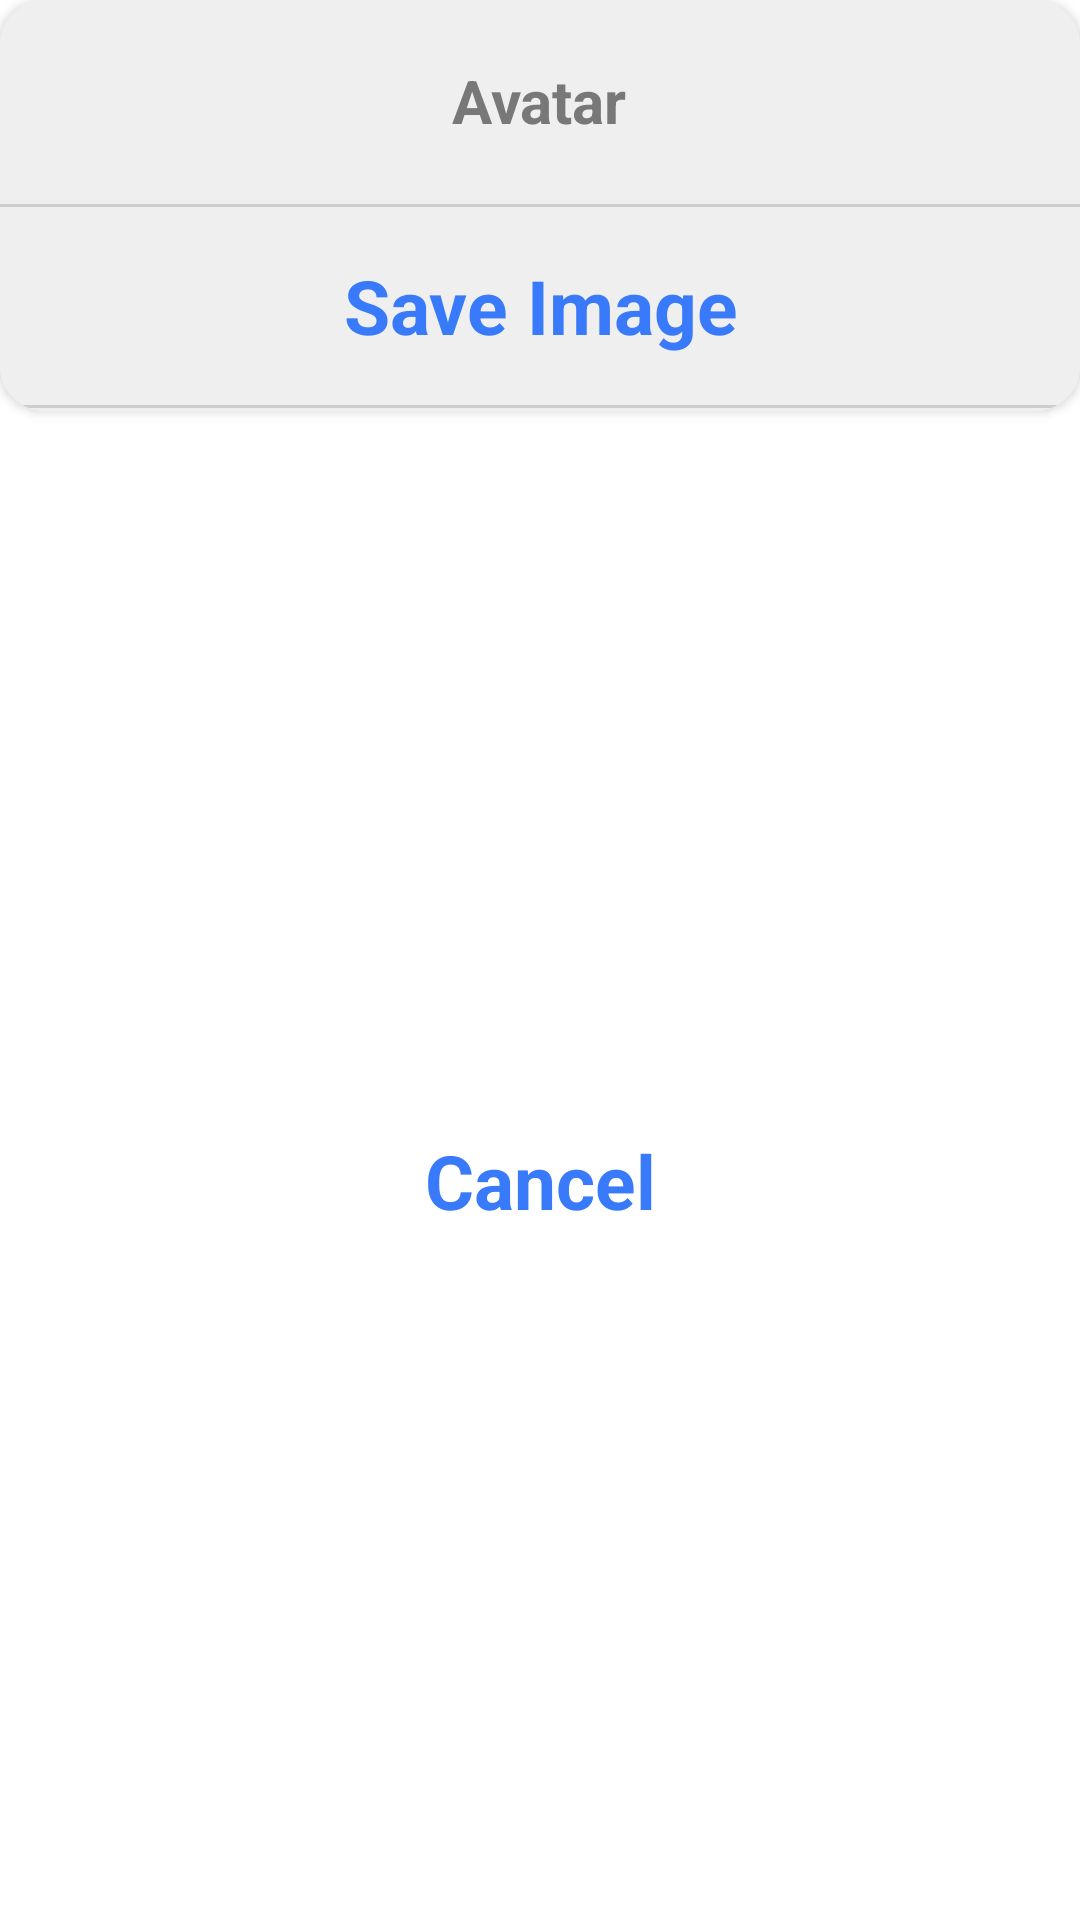

Layout XML and referenced resources for this Android screen:
<!-- AndroidManifest.xml: application theme Theme.DemoZola -->
<!-- res/layout/dialog_save_image.xml -->
<?xml version="1.0" encoding="utf-8"?>
<androidx.constraintlayout.widget.ConstraintLayout xmlns:android="http://schemas.android.com/apk/res/android"
    xmlns:app="http://schemas.android.com/apk/res-auto"
    android:layout_width="380dp"
    android:layout_height="230dp"
    android:layout_gravity="center_horizontal"
    android:layout_marginStart="8dp"
    android:layout_marginEnd="8dp"
    android:layout_marginBottom="8dp">

    <androidx.cardview.widget.CardView
        android:id="@+id/cardView"
        android:layout_width="match_parent"
        android:layout_height="wrap_content"
        android:layout_gravity="bottom|center_horizontal"
        app:cardCornerRadius="15dp"
        app:layout_constraintEnd_toEndOf="parent"
        app:layout_constraintStart_toStartOf="parent"
        app:layout_constraintTop_toTopOf="parent">

        <androidx.appcompat.widget.LinearLayoutCompat
            android:id="@+id/linearLayoutCompat"
            android:layout_width="match_parent"
            android:layout_height="match_parent"
            android:background="#EFEFEF"
            android:orientation="vertical"
            app:layout_constraintEnd_toEndOf="parent"
            app:layout_constraintStart_toStartOf="parent"
            app:layout_constraintTop_toTopOf="parent">

            <TextView
                android:id="@+id/textView10"
                android:layout_width="wrap_content"
                android:layout_height="wrap_content"
                android:layout_gravity="center"
                android:layout_marginTop="20dp"
                android:layout_marginBottom="20dp"
                android:text="Avatar"
                android:textColor="#787878"
                android:textSize="20sp"
                android:textStyle="bold" />

            <TextView
                android:id="@+id/tvSaveImage"
                android:layout_width="match_parent"
                android:layout_height="70dp"
                android:clickable="true"
                android:gravity="center"
                android:background="@drawable/top_line_background2"
                android:text="Save Image"
                android:textColor="#387AF9"
                android:textSize="25sp"
                android:textStyle="bold" />
        </androidx.appcompat.widget.LinearLayoutCompat>
    </androidx.cardview.widget.CardView>

    <TextView
        android:id="@+id/tvCancel"
        android:layout_width="match_parent"
        android:layout_height="70dp"
        android:layout_marginTop="10dp"
        android:background="@drawable/cancel_background"
        android:clickable="true"
        android:elevation="5dp"
        android:gravity="center"
        android:text="Cancel"
        android:textColor="#387AF9"
        android:textSize="25sp"
        android:textStyle="bold"
        app:layout_constraintBottom_toBottomOf="parent"
        app:layout_constraintEnd_toEndOf="parent"
        app:layout_constraintStart_toStartOf="parent"
        app:layout_constraintTop_toBottomOf="@+id/cardView" />
</androidx.constraintlayout.widget.ConstraintLayout>
<!-- resources referenced by this layout -->
<resources>
  <!-- drawable top_line_background2 (drawable) -->
  <?xml version="1.0" encoding="utf-8"?>
  <layer-list xmlns:android="http://schemas.android.com/apk/res/android" >
      <item>
          <shape android:shape="rectangle">
              <solid android:color="#EFEFEF" />
          </shape>
      </item>
  
      <item android:top="1dp" android:bottom="1dp" android:left="-2dp" android:right="-2dp">
          <shape android:shape="rectangle">
              <stroke android:width="1dp" android:color="#CDCDCD" />
          </shape>
      </item>
  
  </layer-list>
  <style name="Theme.DemoZola" parent="Theme.MaterialComponents.Light.DarkActionBar">
          
          <item name="colorPrimary">#46A0F0</item>
          <item name="colorPrimaryVariant">#46A0F0</item>
          <item name="colorOnPrimary">@color/white</item>
          
          <item name="colorSecondary">@color/teal_200</item>
          <item name="colorSecondaryVariant">@color/teal_700</item>
          <item name="colorOnSecondary">@color/black</item>
          
          <item name="android:statusBarColor">?attr/colorPrimaryVariant</item>
          
      </style>
  <!-- not gathered from this repository: default colours our renderer supplied (Android Studio template values) -->
  <color name="teal_200">#FF03DAC5</color>
  <color name="teal_700">#FF018786</color>
  <color name="black">#FF000000</color>
  <color name="white">#FFFFFFFF</color>
</resources>
